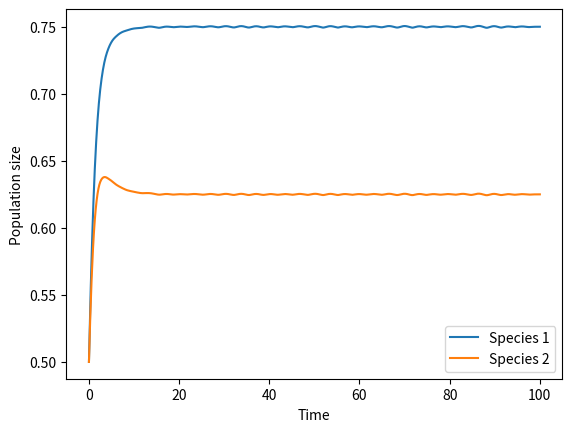

Python code for this plot:
import numpy as np
import matplotlib.pyplot as plt
from scipy.integrate import solve_ivp

# Define the model parameters

alpha12 = 0.4  # nondimensionalized competition coefficient for species 1 from species 2
alpha21 = 0.5  # nondimensionalized competition coefficient for species 2 from species 1

# Define the differential equations

def lotka_volterra(t, X):
    N1, N2 = X
    dN1dt = N1 * (1 - N1 - alpha12 * N2)
    dN2dt = N2 * (1 - N2 - alpha21 * N1)
    return [dN1dt, dN2dt]

# Define the initial conditions

N1_0 = 0.5  # initial population of species 1
N2_0 = 0.5  # initial population of species 2
X0 = [N1_0, N2_0]

# Solve the differential equations

sol = solve_ivp(lotka_volterra, [0, 100], X0, t_eval=np.linspace(0, 100, 1000))

# Plot the results

plt.plot(sol.t, sol.y[0], label='Species 1')
plt.plot(sol.t, sol.y[1], label='Species 2')
plt.legend()
plt.xlabel('Time')
plt.ylabel('Population size')
plt.show()